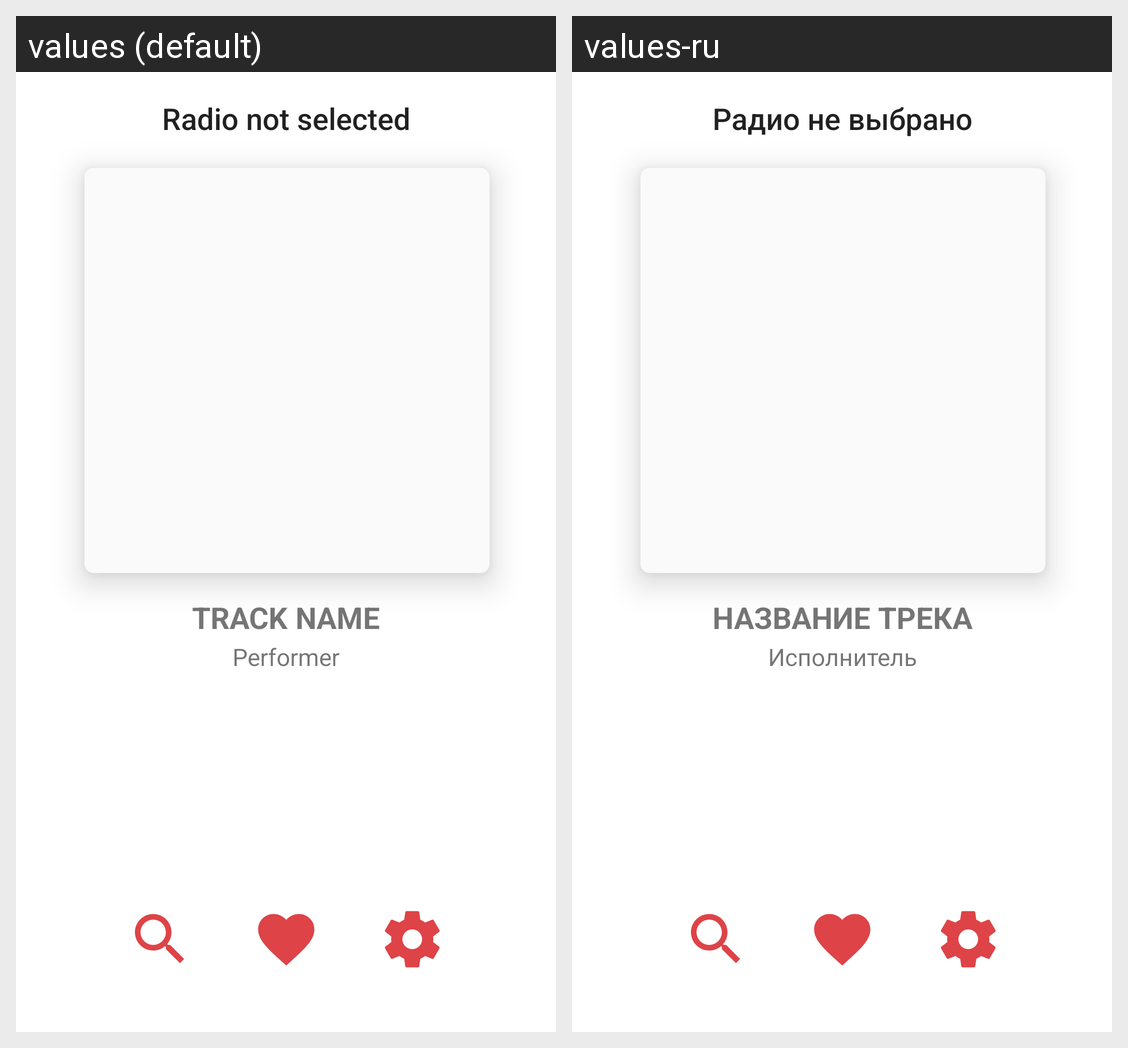

The Android screen above is rendered under two locales of the same app. Produce the string resources it draws, with the default and per-locale values.
Android screen res/layout/activity_main.xml rendered under 2 locales, left to right: values (default), values-ru. Device: Nexus 5 (rendered at 1080×1920; each locale shown at half size, 540×960, under a caption strip naming it); theme AppTheme.
Strings drawn on this screen, with the default value and each locale's value (text and hints the layout hard-codes, and strings that could not be matched under every locale, appear in the picture but are not listed):

NowPlay
  values: Radio not selected
  values-ru: Радио не выбрано

Track
  values: Track name
  values-ru: Название трека

Performer
  values: Performer
  values-ru: Исполнитель
